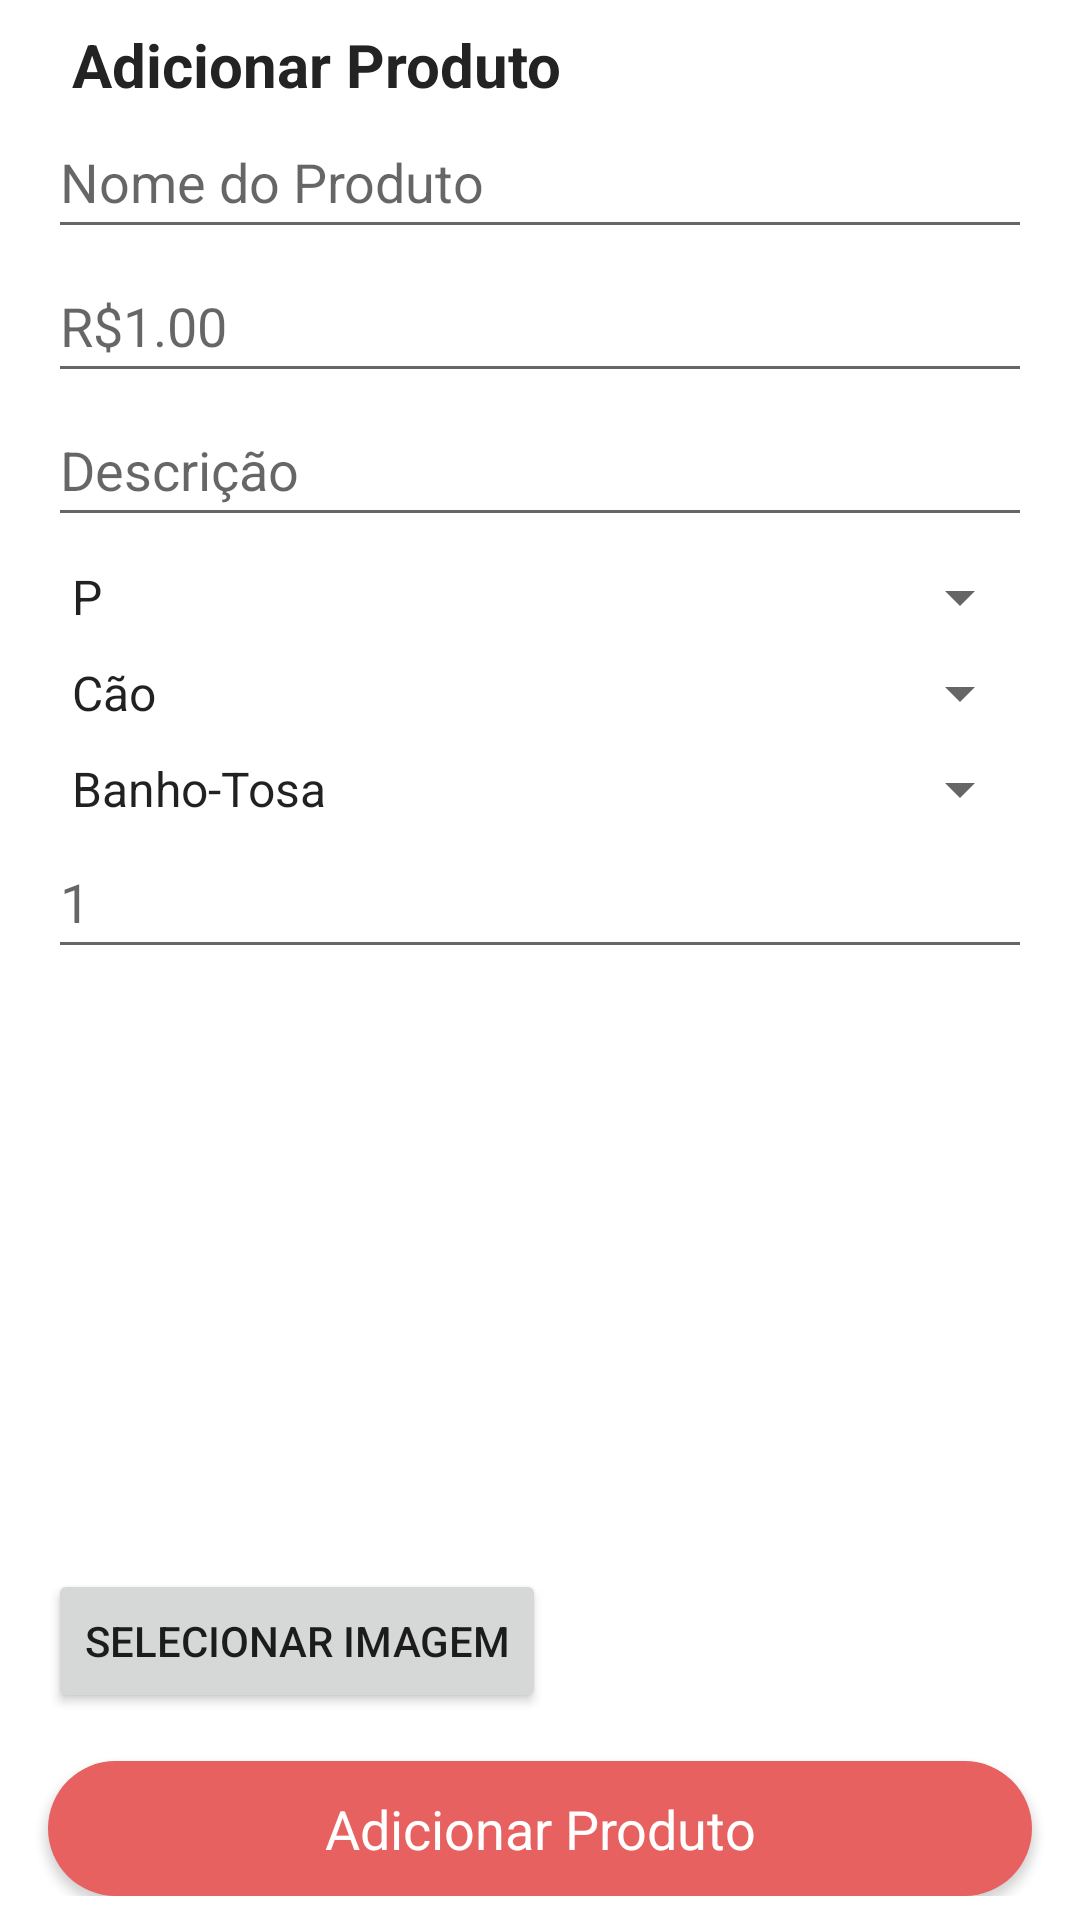

Layout XML and referenced resources for this Android screen:
<!-- AndroidManifest.xml: application theme Theme.Eshopcommerce -->
<!-- res/layout/activity_add_product.xml -->
<?xml version="1.0" encoding="utf-8"?>
<androidx.constraintlayout.widget.ConstraintLayout xmlns:android="http://schemas.android.com/apk/res/android"
    xmlns:app="http://schemas.android.com/apk/res-auto"
    xmlns:tools="http://schemas.android.com/tools"
    android:layout_width="match_parent"
    android:layout_height="match_parent">

    <LinearLayout
        android:layout_width="match_parent"
        android:layout_height="wrap_content"
        android:orientation="vertical"
        android:padding="8dp"
        tools:ignore="MissingConstraints">

        <androidx.constraintlayout.widget.ConstraintLayout
            android:layout_width="match_parent"
            android:layout_height="match_parent">

            <TextView
                android:id="@+id/textView17"
                android:layout_width="wrap_content"
                android:layout_height="wrap_content"
                android:layout_weight="1"
                android:text="Adicionar Produto"
                android:textColor="@color/black"
                android:textSize="20sp"
                android:textStyle="bold"
                app:layout_constraintBottom_toBottomOf="parent"
                app:layout_constraintStart_toEndOf="@+id/backBtn"
                app:layout_constraintTop_toTopOf="parent" />

            <ImageView
                android:id="@+id/backBtn"
                android:layout_width="wrap_content"
                android:layout_height="wrap_content"
                android:padding="8dp"
                app:layout_constraintBottom_toBottomOf="parent"
                app:layout_constraintStart_toStartOf="parent"
                app:layout_constraintTop_toTopOf="parent"
                app:srcCompat="@drawable/arrow"
                tools:srcCompat="@drawable/arrow" />

        </androidx.constraintlayout.widget.ConstraintLayout>

        <androidx.constraintlayout.widget.ConstraintLayout
            android:layout_width="match_parent"
            android:layout_height="match_parent">

            <LinearLayout
                android:layout_width="match_parent"
                android:layout_height="match_parent"
                android:layout_margin="8dp"
                android:orientation="vertical">

                <EditText
                    android:id="@+id/editTextNome"
                    android:layout_width="match_parent"
                    android:layout_height="48dp"
                    android:hint="Nome do Produto" />

                <EditText
                    android:id="@+id/editTextPreco"
                    android:layout_width="match_parent"
                    android:layout_height="48dp"
                    android:hint="R$1.00"
                    tools:layout_editor_absoluteY="48dp" />

                <EditText
                    android:id="@+id/editTextDescricao"
                    android:layout_width="match_parent"
                    android:layout_height="48dp"
                    android:hint="Descrição"
                    tools:layout_editor_absoluteY="96dp" />

                <Spinner
                    android:id="@+id/spinnerSize"
                    android:layout_width="match_parent"
                    android:layout_height="wrap_content"
                    android:layout_marginTop="8dp"
                    android:entries="@array/size_array"
                    tools:layout_editor_absoluteY="144dp" />

                <Spinner
                    android:id="@+id/spinnerSpecies"
                    android:layout_width="match_parent"
                    android:layout_height="wrap_content"
                    android:layout_marginTop="8dp"
                    android:entries="@array/species_array"
                    tools:layout_editor_absoluteY="168dp" />

                <Spinner
                    android:id="@+id/spinnerCategory"
                    android:layout_width="match_parent"
                    android:layout_height="wrap_content"
                    android:layout_marginTop="8dp"
                    android:entries="@array/category_array"
                    tools:layout_editor_absoluteY="192dp" />

                <EditText
                    android:id="@+id/editTextQtd"
                    android:layout_width="match_parent"
                    android:layout_height="48dp"
                    android:ems="10"
                    android:hint="1"
                    android:inputType="numberDecimal"
                    tools:layout_editor_absoluteY="216dp" />

                <ImageView
                    android:id="@+id/imgPreview"
                    android:layout_width="match_parent"
                    android:layout_height="200dp"
                    android:background="@drawable/grey_background"
                    android:contentDescription="Preview da Imagem"
                    android:scaleType="centerInside"
                    tools:layout_editor_absoluteY="264dp" />

                <androidx.appcompat.widget.AppCompatButton
                    android:id="@+id/btnSelectImage"
                    android:layout_width="wrap_content"
                    android:layout_height="wrap_content"
                    android:text="Selecionar Imagem"
                    tools:layout_editor_absoluteY="464dp" />
            </LinearLayout>

        </androidx.constraintlayout.widget.ConstraintLayout>

        <androidx.appcompat.widget.AppCompatButton
            android:id="@+id/btnAddProduct"
            style="@android:style/Widget.Button"
            android:layout_width="match_parent"
            android:layout_height="wrap_content"
            android:layout_marginStart="8dp"
            android:layout_marginTop="16dp"
            android:layout_marginEnd="8dp"
            android:background="@drawable/red_button"
            android:text="Adicionar Produto"
            android:textColor="@color/white"
            android:textSize="18sp" />

    </LinearLayout>

</androidx.constraintlayout.widget.ConstraintLayout>
<!-- resources referenced by this layout -->
<resources>
  <string-array name="category_array">
          <item>Banho-Tosa</item>
          <item>Cuidados</item>
          <item>Brinquedo</item>
          <item>Outros</item>
      </string-array>
  <string-array name="size_array">
          <item>P</item>
          <item>M</item>
          <item>G</item>
          <item>GG</item>
      </string-array>
  <string-array name="species_array">
              <item>Cão</item>
              <item>Gato</item>
              <item>Pássaro</item>
          </string-array>
  <color name="black">#232323</color>
  <color name="white">#FFFFFFFF</color>
  <!-- drawable red_button (drawable) -->
  <?xml version="1.0" encoding="utf-8"?>
  <selector xmlns:android="http://schemas.android.com/apk/res/android">
      <item>
          <shape android:shape="rectangle">
              <corners android:radius="50dp"></corners>
              <solid android:color="@color/red"></solid>
          </shape>
      </item>
  
  </selector>
  <style name="Theme.Eshopcommerce" parent="Theme.MaterialComponents.DayNight.NoActionBar">
          
          <item name="colorPrimary">@color/purple_500</item>
          <item name="colorPrimaryVariant">@color/purple_700</item>
          <item name="colorOnPrimary">@color/white</item>
          
          <item name="colorSecondary">@color/teal_200</item>
          <item name="colorSecondaryVariant">@color/teal_700</item>
          <item name="colorOnSecondary">@color/black</item>
          
          <item name="android:statusBarColor">?attr/colorPrimaryVariant</item>
          
      </style>
  <color name="red">#E76160</color>
  <color name="purple_500">#FF6200EE</color>
  <color name="purple_700">#FF3700B3</color>
  <color name="teal_200">#FF03DAC5</color>
  <color name="teal_700">#FF018786</color>
</resources>
